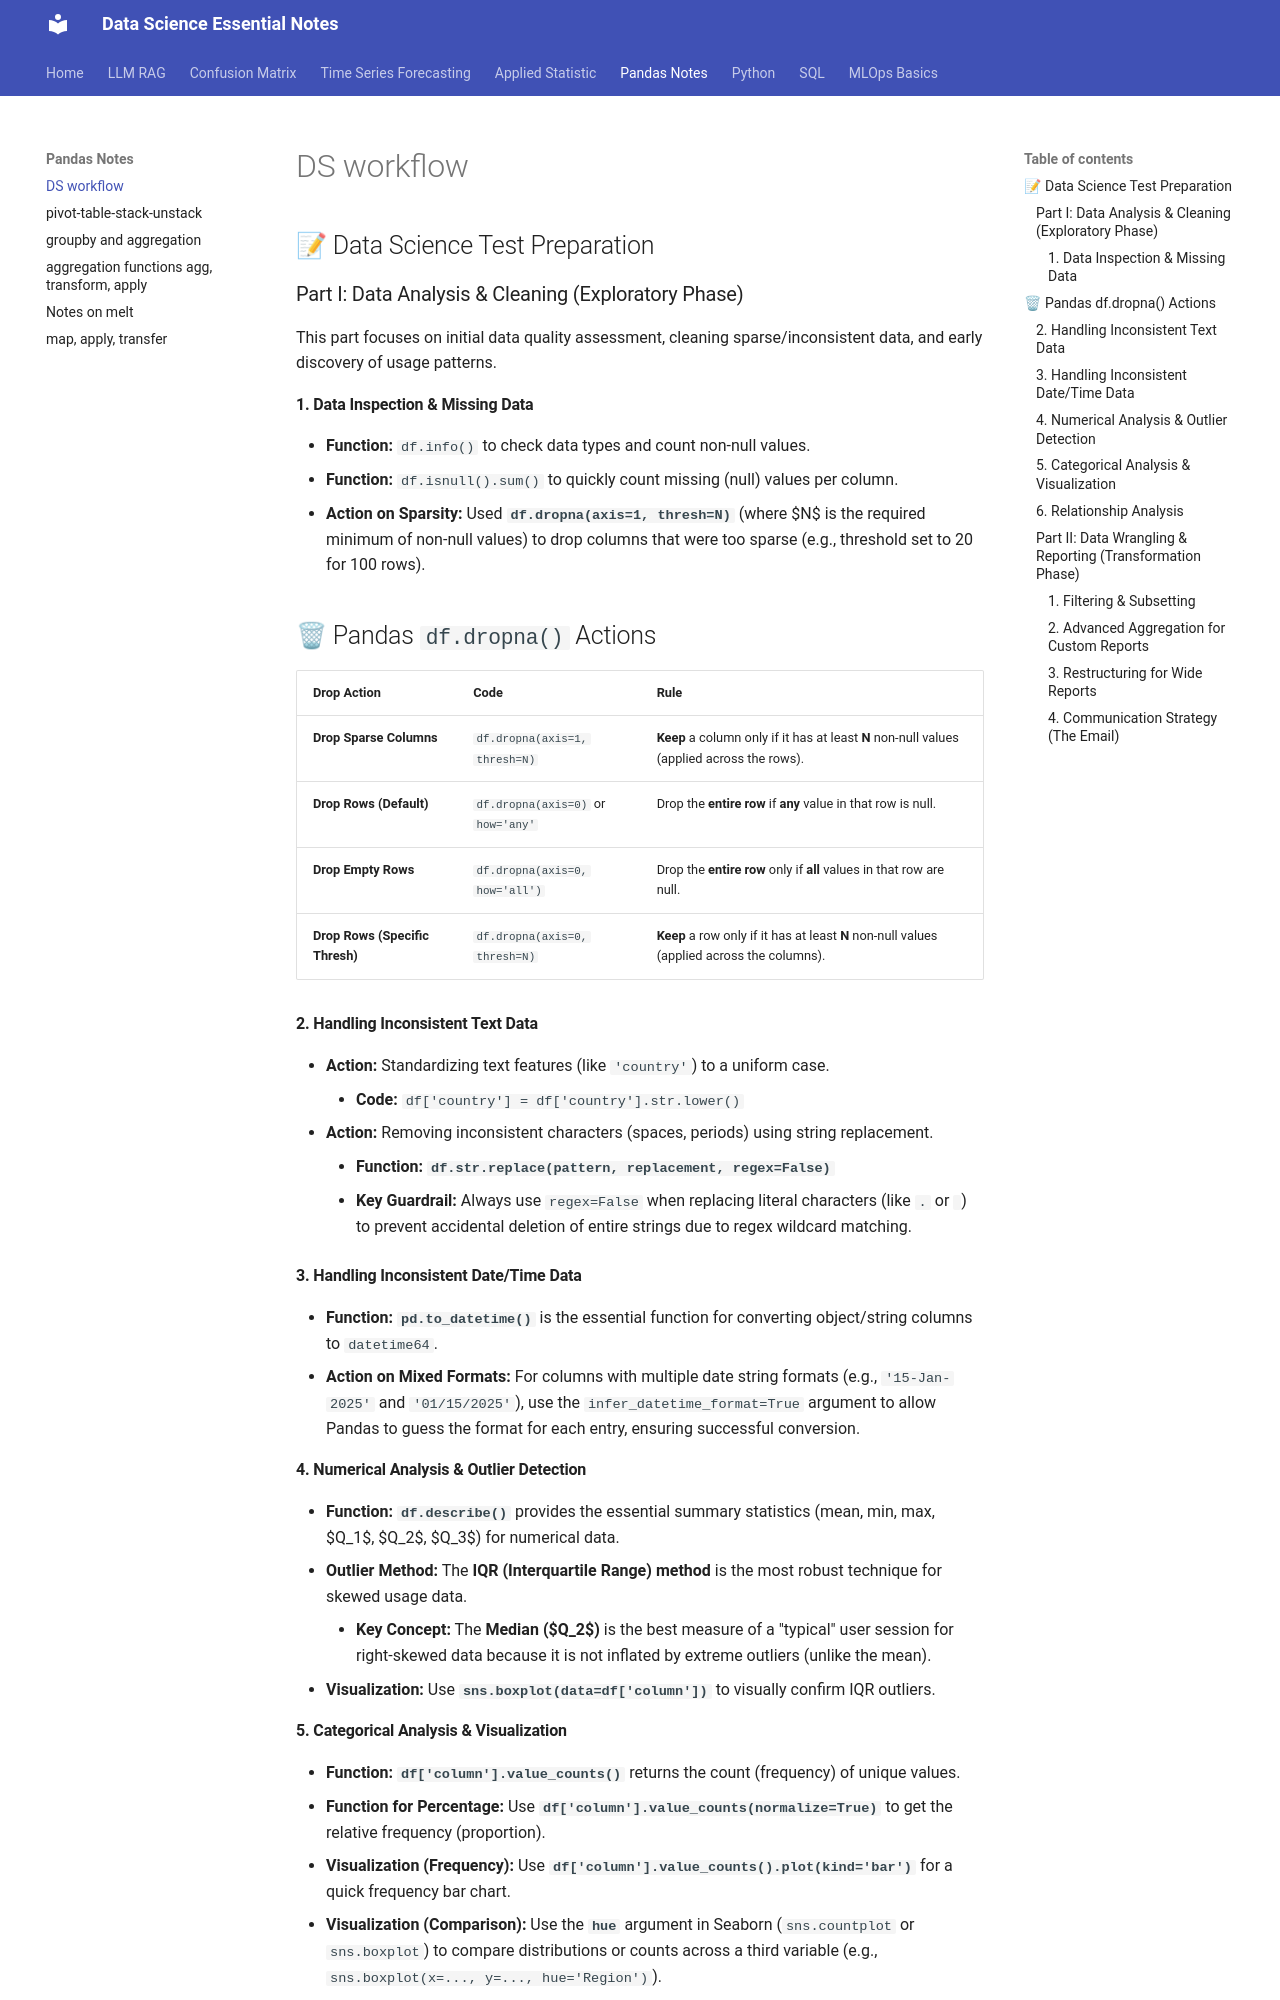

repository: EliasReaz/datascience-notes · page: pandas_manipulation/DS_major_tools/index.html · generator: mkdocs

## 📝 Data Science Test Preparation

### Part I: Data Analysis & Cleaning (Exploratory Phase)

This part focuses on initial data quality assessment, cleaning sparse/inconsistent data, and early discovery of usage patterns.

#### 1\. Data Inspection & Missing Data

  * **Function:** `df.info()` to check data types and count non-null values.
  * **Function:** `df.isnull().sum()` to quickly count missing (null) values per column.
  * **Action on Sparsity:** Used **`df.dropna(axis=1, thresh=N)`** (where $N$ is the required minimum of non-null values) to drop columns that were too sparse (e.g., threshold set to 20 for 100 rows).

## 🗑 Pandas `df.dropna()` Actions

| Drop Action | Code | Rule |
| :--- | :--- | :--- |
| **Drop Sparse Columns** | `df.dropna(axis=1, thresh=N)` | **Keep** a column only if it has at least **N** non-null values (applied across the rows). |
| **Drop Rows (Default)** | `df.dropna(axis=0)` or `how='any'` | Drop the **entire row** if **any** value in that row is null. |
| **Drop Empty Rows** | `df.dropna(axis=0, how='all')` | Drop the **entire row** only if **all** values in that row are null. |
| **Drop Rows (Specific Thresh)** | `df.dropna(axis=0, thresh=N)` | **Keep** a row only if it has at least **N** non-null values (applied across the columns). |


#### 2\. Handling Inconsistent Text Data

  * **Action:** Standardizing text features (like `'country'`) to a uniform case.
      * **Code:** `df['country'] = df['country'].str.lower()`
  * **Action:** Removing inconsistent characters (spaces, periods) using string replacement.
      * **Function:** **`df.str.replace(pattern, replacement, regex=False)`**
      * **Key Guardrail:** Always use `regex=False` when replacing literal characters (like `.` or `     `) to prevent accidental deletion of entire strings due to regex wildcard matching.

#### 3\. Handling Inconsistent Date/Time Data

  * **Function:** **`pd.to_datetime()`** is the essential function for converting object/string columns to `datetime64`.
  * **Action on Mixed Formats:** For columns with multiple date string formats (e.g., `'15-Jan-2025'` and `'01/15/2025'`), use the `infer_datetime_format=True` argument to allow Pandas to guess the format for each entry, ensuring successful conversion.

#### 4\. Numerical Analysis & Outlier Detection

  * **Function:** **`df.describe()`** provides the essential summary statistics (mean, min, max, $Q_1$, $Q_2$, $Q_3$) for numerical data.
  * **Outlier Method:** The **IQR (Interquartile Range) method** is the most robust technique for skewed usage data.
      * **Key Concept:** The **Median ($Q_2$)** is the best measure of a "typical" user session for right-skewed data because it is not inflated by extreme outliers (unlike the mean).
  * **Visualization:** Use **`sns.boxplot(data=df['column'])`** to visually confirm IQR outliers.

#### 5\. Categorical Analysis & Visualization

  * **Function:** **`df['column'].value_counts()`** returns the count (frequency) of unique values.
  * **Function for Percentage:** Use **`df['column'].value_counts(normalize=True)`** to get the relative frequency (proportion).
  * **Visualization (Frequency):** Use **`df['column'].value_counts().plot(kind='bar')`** for a quick frequency bar chart.
  * **Visualization (Comparison):** Use the **`hue`** argument in Seaborn (`sns.countplot` or `sns.boxplot`) to compare distributions or counts across a third variable (e.g., `sns.boxplot(x=..., y=..., hue='Region')`).
